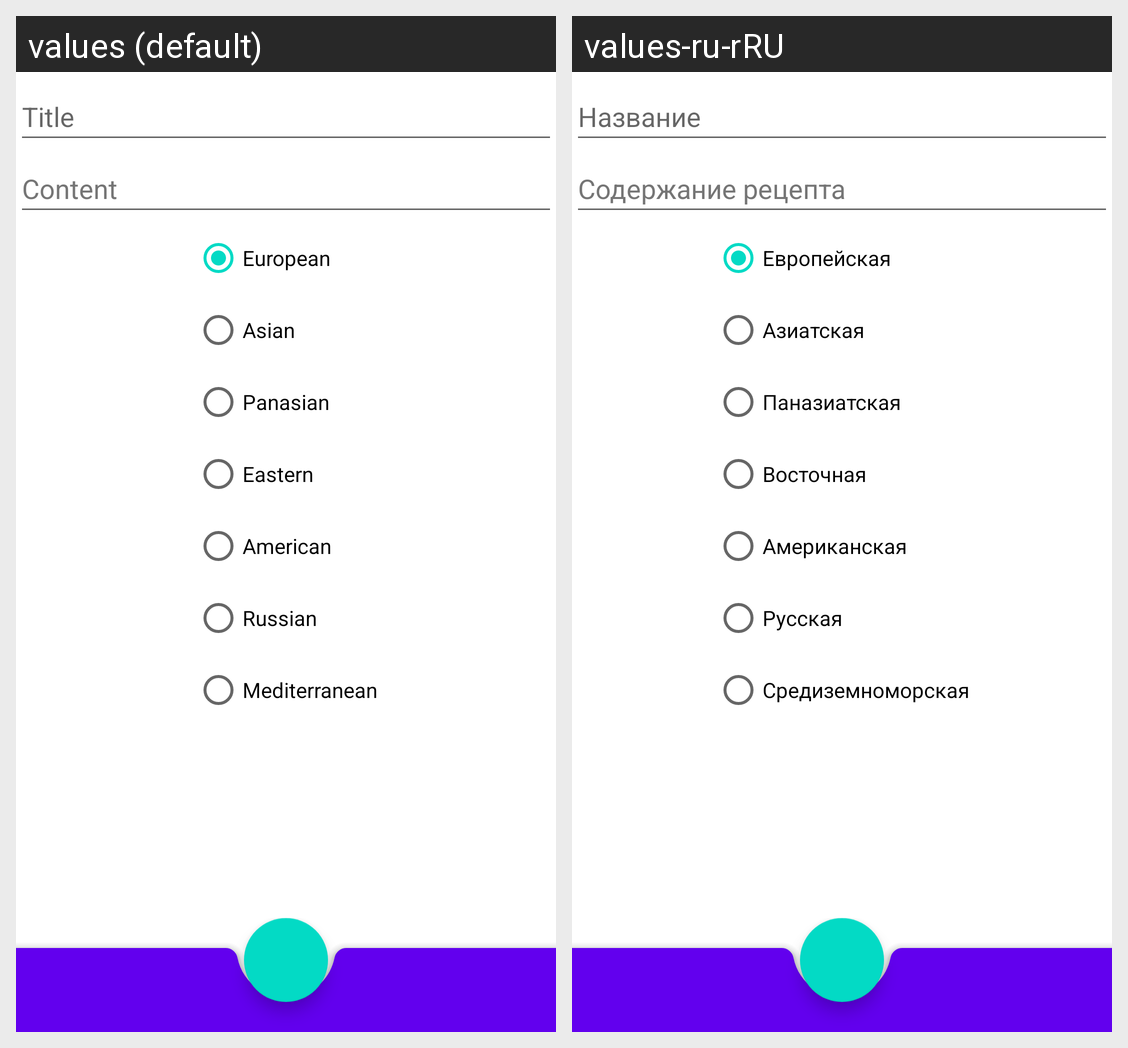

For this localized Android screen grid, give each drawn string resource with its value in every locale shown.
Android screen res/layout/new_recipe_fragment.xml rendered under 2 locales, left to right: values (default), values-ru-rRU. Device: Nexus 5 (rendered at 1080×1920; each locale shown at half size, 540×960, under a caption strip naming it); theme Theme.NeRecipe.
Strings drawn on this screen, with the default value and each locale's value (text and hints the layout hard-codes, and strings that could not be matched under every locale, appear in the picture but are not listed):

name_hint
  values: Title
  values-ru-rRU: Название

content_hint
  values: Content
  values-ru-rRU: Содержание рецепта

european_type
  values: European
  values-ru-rRU: Европейская

asian_type
  values: Asian
  values-ru-rRU: Азиатская

panasian_type
  values: Panasian
  values-ru-rRU: Паназиатская

eastern_type
  values: Eastern
  values-ru-rRU: Восточная

american_type
  values: American
  values-ru-rRU: Американская

russian_type
  values: Russian
  values-ru-rRU: Русская

mediterranean_type
  values: Mediterranean
  values-ru-rRU: Средиземноморская
